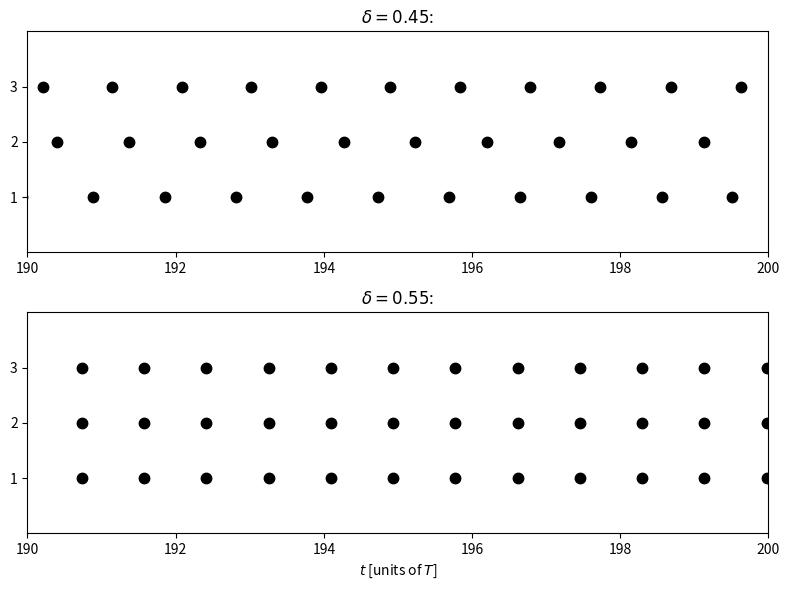

Generate this figure with matplotlib:
import numpy as np
import matplotlib.pyplot as plt

# MATLAB's rng('default'); rng(63806) cannot be bit-reproduced by NumPy,
# so we use our own seed and verify statistically/visually instead of
# expecting an exact match to MATLAB's spike times.
rng = np.random.default_rng(63806)

N = 3


def g(phi, scale):
    return phi * (1 - phi) / 3 / scale


def simulate(delta, phi0, t_final=200., scale=1.):
    '''event-driven simulation of N all-to-all pulse-coupled oscillators
    with a uniform transmission delay delta (in units of the intrinsic
    period). Each spike sends N-1 signals (one to every other
    oscillator), each arriving delta time units later and nudging the
    receiving oscillator's phase by g(phi)/scale.'''
    t_0 = 0.
    phi = phi0.copy()
    num_spikes = 0
    t_spikes = []
    i_spikes = []

    M = 0
    t = np.zeros(N * N)
    k_to = np.zeros(N * N, dtype=int)
    k_from = np.zeros(N * N, dtype=int)

    while t_0 < t_final:
        next_spike = np.min(1 - phi)
        next_signal = np.inf if M == 0 else np.min(t[:M])
        next_event = min(next_spike, next_signal)

        if next_event == next_signal:
            j0 = np.max(np.where(t[:M] == next_signal)[0])
            phi = phi + next_signal
            t_0 = t_0 + next_signal
            t = t - next_signal
            target = k_to[j0]
            phi[target] = phi[target] + g(phi[target], scale)

            t[j0:M - 1] = t[j0 + 1:M]
            k_to[j0:M - 1] = k_to[j0 + 1:M]
            k_from[j0:M - 1] = k_from[j0 + 1:M]
            M -= 1

        else:
            i0 = np.max(np.where(1 - phi == next_spike)[0])
            phi = phi + next_spike
            t_0 = t_0 + next_spike
            t[:M] = t[:M] - next_spike
            phi[i0] = 0.

            num_spikes += 1
            t_spikes.append(t_0)
            i_spikes.append(i0)

            targets = [j for j in range(N) if j != i0]
            for l, tgt in enumerate(targets):
                k_from[M + l] = i0
                k_to[M + l] = tgt
                t[M + l] = delta
            M += N - 1

    return np.array(t_spikes), np.array(i_spikes)


t_final = 200.
phi0_1 = 0.9 + rng.random(N) * 0.1
t_spikes_1, i_spikes_1 = simulate(delta=0.45, phi0=phi0_1, t_final=t_final, scale=N - 1)

phi0_2 = 0.9 + rng.random(N) * 0.1
t_spikes_2, i_spikes_2 = simulate(delta=0.55, phi0=phi0_2, t_final=t_final, scale=1.)

if __name__ == "__main__":

    fig, axes = plt.subplots(2, 1, figsize=(8, 6))

    axes[0].plot(t_spikes_1, i_spikes_1 + 1, '.k', markersize=15)
    axes[0].axis([t_final - 10, t_final, 0, N + 1])
    axes[0].set_yticks([1, 2, 3])
    axes[0].set_title(r'$\delta=0.45$:')

    axes[1].plot(t_spikes_2, i_spikes_2 + 1, '.k', markersize=15)
    axes[1].axis([t_final - 10, t_final, 0, N + 1])
    axes[1].set_yticks([1, 2, 3])
    axes[1].set_xlabel('$t$ [units of $T$]')
    axes[1].set_title(r'$\delta=0.55$:')

    plt.tight_layout()
    plt.savefig("fig.png")
    # plt.show()
